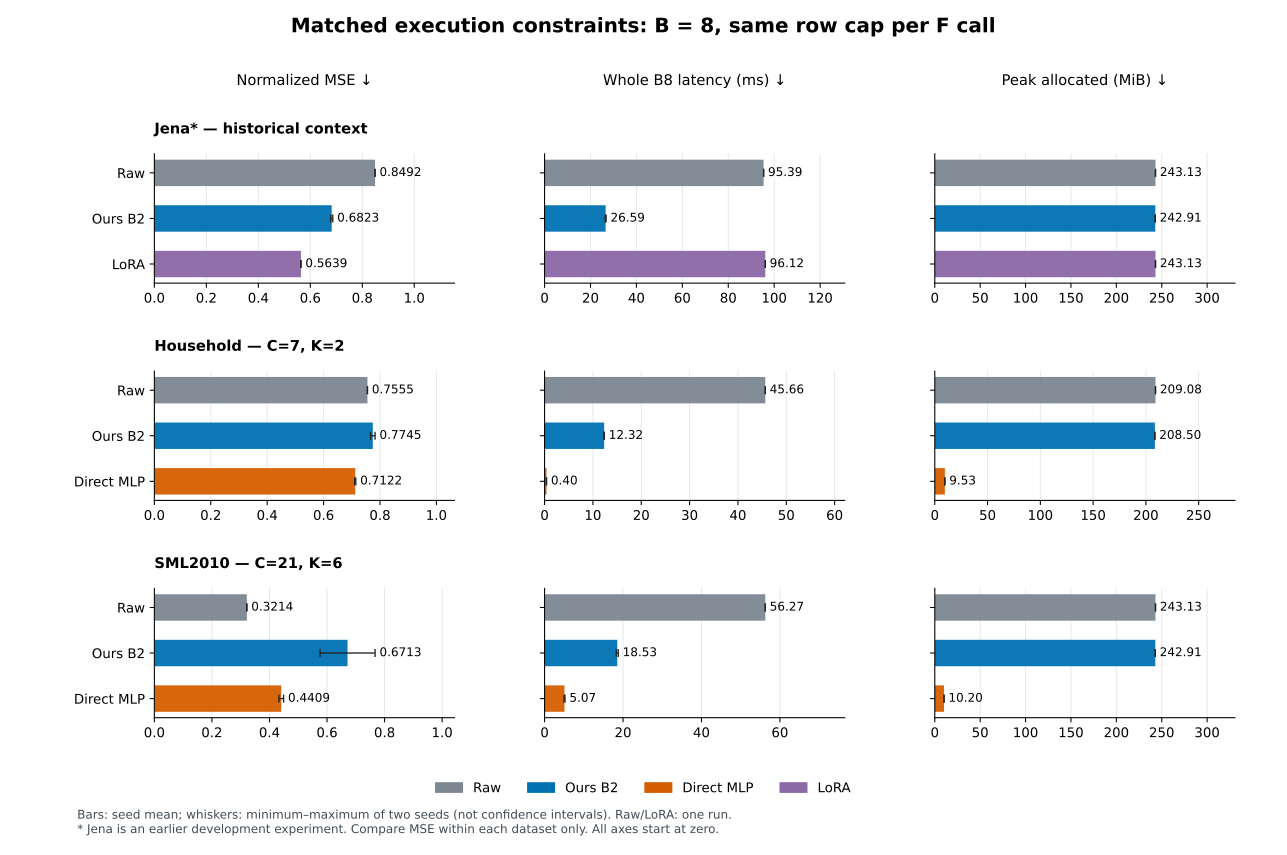

Source data for this figure (header and first rows):
scope, dataset, method, family, run_id, seed, C, K, L, H, B, row_cap, F_calls, F_streams, MSE, MAE, p50_ms, q25_ms, q75_ms, p95_ms, peak_allocated_MiB, peak_reserved_MiB, selected_epoch, cap
HISTORICAL_JENA_CONTEXT, jena, Ours B2, B2, B2_jena_REVIN_OFF_s92601_cap3, 92601, 21, 6, 512, 48, 8, 48, 1, 48, 0.6864, 0.4918, 26.79, , , 28.52, 242.9, 262.0, , 
HISTORICAL_JENA_CONTEXT, jena, Ours B2, B2, B2_jena_REVIN_OFF_s92602_cap3, 92602, 21, 6, 512, 48, 8, 48, 1, 48, 0.6782, 0.4989, 26.39, , , 27.99, 242.9, 262.0, , 
HISTORICAL_JENA_CONTEXT, jena, LoRA, LORA, BASELINE_jena_LoRA_GPU_replica, 92601, 21, 21, 512, 48, 8, 48, 4, 168, 0.5639, 0.399, 96.12, , , 109.8, 243.1, 276.0, , 
HISTORICAL_JENA_CONTEXT, jena, Raw, RAW, BASELINE_jena_Raw, 92601, 21, 21, 512, 48, 8, 48, 4, 168, 0.8492, 0.4814, 95.39, , , 106, 243.1, 274.0, , 
NEW_MATCHED_B8, uci235_household_hourly, Ours B2, B2, B2_uci235_household_hourly_K2_OFF_s92601, 92601, 7, 2, 512, 48, 8, 16, 1, 16, 0.7665, 0.5999, 12.28, 11.99, 12.78, 13.66, 208.5, 262.0, 3.0, 3
NEW_MATCHED_B8, uci235_household_hourly, Ours B2, B2, B2_uci235_household_hourly_K2_OFF_s92602, 92602, 7, 2, 512, 48, 8, 16, 1, 16, 0.7825, 0.6037, 12.37, 11.86, 13.05, 13.71, 208.5, 262.0, 3.0, 3
NEW_MATCHED_B8, uci235_household_hourly, Direct MLP, DIRECT_G, DirectMLP_uci235_household_hourly_s92601, 92601, 7, 0, 512, 48, 8, , 0, 0, 0.7104, 0.5674, 0.4025, 0.3841, 0.4419, 0.4737, 9.53, 22.0, 3.0, 3
NEW_MATCHED_B8, uci235_household_hourly, Direct MLP, DIRECT_G, DirectMLP_uci235_household_hourly_s92602, 92602, 7, 0, 512, 48, 8, , 0, 0, 0.7141, 0.5713, 0.3911, 0.3859, 0.3964, 0.5793, 9.53, 22.0, 3.0, 3
NEW_MATCHED_B8, uci235_household_hourly, Raw, RAW, Raw_uci235_household_hourly, 92601, 7, 7, 512, 48, 8, 16, 4, 56, 0.7555, 0.5092, 45.66, 45.09, 45.91, 48.45, 209.1, 270.0, , 0
NEW_MATCHED_B8, uci274_sml2010, Ours B2, B2, B2_uci274_sml2010_K6_OFF_s92601, 92601, 21, 6, 512, 48, 8, 48, 1, 48, 0.5757, 0.4944, 18.79, 18.58, 19.44, 20.19, 242.9, 262.0, 1.0, 3
NEW_MATCHED_B8, uci274_sml2010, Ours B2, B2, B2_uci274_sml2010_K6_OFF_s92602, 92602, 21, 6, 512, 48, 8, 48, 1, 48, 0.767, 0.5932, 18.28, 18.18, 18.68, 19.02, 242.9, 262.0, 3.0, 3
NEW_MATCHED_B8, uci274_sml2010, Direct MLP, DIRECT_G, DirectMLP_uci274_sml2010_s92601, 92601, 21, 0, 512, 48, 8, , 0, 0, 0.4491, 0.4312, 4.934, 4.871, 5.182, 5.586, 10.2, 24.0, 3.0, 3
NEW_MATCHED_B8, uci274_sml2010, Direct MLP, DIRECT_G, DirectMLP_uci274_sml2010_s92602, 92602, 21, 0, 512, 48, 8, , 0, 0, 0.4328, 0.4213, 5.211, 5.107, 5.374, 5.608, 10.2, 24.0, 3.0, 3
NEW_MATCHED_B8, uci274_sml2010, Raw, RAW, Raw_uci274_sml2010, 92601, 21, 21, 512, 48, 8, 48, 4, 168, 0.3214, 0.3155, 56.27, 55.77, 58.03, 60.52, 243.1, 262.0, , 0
